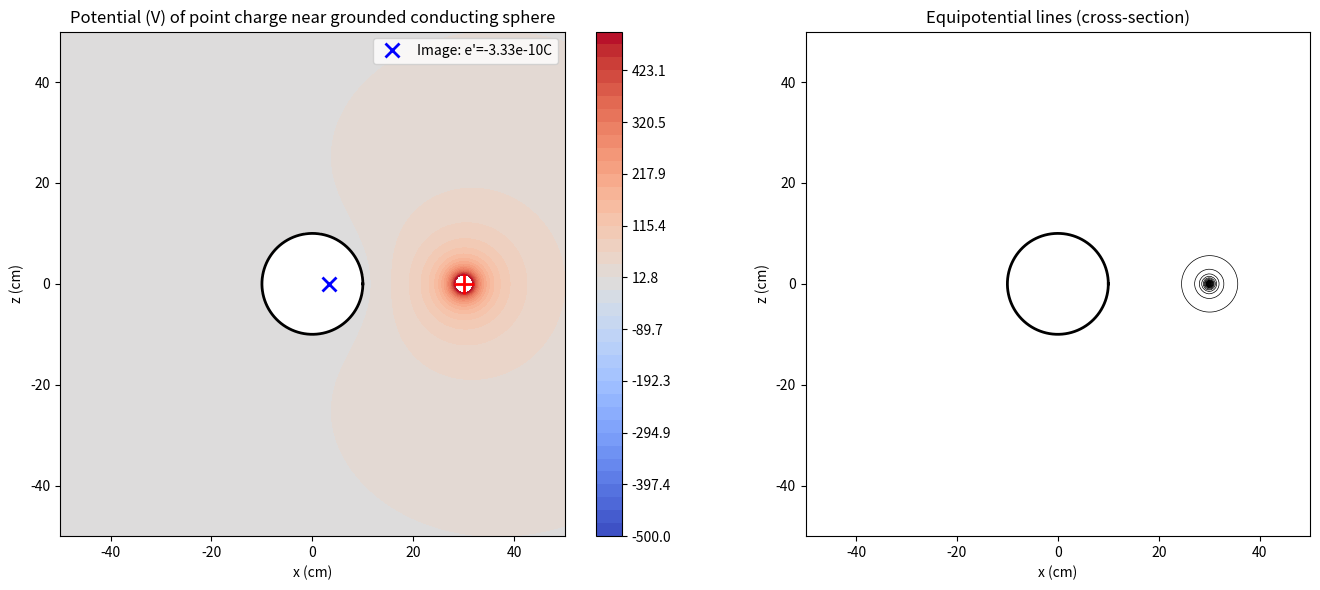

Here is the Python script that generated this plot: (Note: this script raises an exception after producing the figure.)
"""
Landau & Lifshitz, Volume 8: Electrodynamics of Continuous Media
Chapter I: Electrostatics of Conductors

Example 2: Point charge near a conducting sphere (Method of Images).
(Landau §3, Problem on method of images)

A point charge e at distance l from center of grounded conducting sphere
of radius R (< l) induces surface charge. The field outside is the same as
that of the real charge e plus a fictitious charge e' = -eR/l at distance
l' = R²/l from the center (inside the sphere).

Image force: F = -e²R / [2πε₀(l² - R²)²]  (attractive)
Potential: φ = (1/4πε₀)[e/r - e'R/r']
"""

import numpy as np
import matplotlib.pyplot as plt

eps0 = 8.8541878128e-12

def image_method_sphere(e=1e-9, R=0.1, l=0.3, n=200):
    """
    Point charge near a grounded conducting sphere (method of images).
    
    Parameters:
        e:    charge (C)
        R:    sphere radius (m)
        l:    distance of charge from center (m), must be > R
    Returns:
        dict with fields and image charge location
    """
    assert l > R, "Charge must be outside the sphere"
    
    # Image charge
    l_prime = R**2 / l
    e_prime = -e * R / l   # fictitious charge inside sphere
    
    # Grid: xz-plane (cross-section through charge and sphere center)
    x = np.linspace(-0.5, 0.5, n)
    z = np.linspace(-0.5, 0.5, n)
    X, Z = np.meshgrid(x, z)
    
    # Distances to real and image charges
    r_real = np.sqrt((X - l)**2 + Z**2)
    r_img  = np.sqrt((X - l_prime)**2 + Z**2)
    
    # Avoid singularity at charge location
    r_real_safe = np.where(r_real < 1e-10, 1e-10, r_real)
    
    # Potential: φ = (1/4πε₀)(e/r + e'/r')
    phi = (e / (4*np.pi*eps0)) * (1/r_real_safe + e_prime/e * 1/r_img)
    
    # Field from potential (E = -grad phi)
    dx = x[1] - x[0]
    dz = z[1] - z[0]
    dphi_dx = np.gradient(phi, dx, axis=1)
    dphi_dz = np.gradient(phi, dz, axis=0)
    Ex = -dphi_dx
    Ez = -dphi_dz
    
    # Force on the real charge (image force)
    F = -e * abs(e_prime) / (4*np.pi*eps0 * (l - l_prime)**2)
    # = -e²R / [4πε₀(l² - R²)²] * direction (toward sphere)
    
    # Sphere boundary mask
    r_sphere = np.sqrt(X**2 + Z**2)
    inside = r_sphere < R
    
    return {
        'X': X, 'Z': Z, 'phi': phi,
        'Ex': Ex, 'Ez': Ez,
        'e': e, 'R': R, 'l': l,
        'l_prime': l_prime, 'e_prime': e_prime,
        'F': F,
        'inside': inside
    }


def plot_image_method(result):
    """Visualize the image method solution."""
    fig, axes = plt.subplots(1, 2, figsize=(14, 6))
    
    X, Z = result['X'], result['Z']
    phi = result['phi']
    
    # Mask inside sphere (set to nan for clean plot)
    phi_plot = np.where(result['inside'], np.nan, phi)
    
    # ---- Left: potential ----
    ax = axes[0]
    levels = np.linspace(-500, 500, 40)
    cf = ax.contourf(X * 100, Z * 100, phi_plot, levels=levels, cmap='coolwarm')
    ax.set_aspect('equal')
    ax.set_xlabel('x (cm)')
    ax.set_ylabel('z (cm)')
    ax.set_title('Potential (V) of point charge near grounded conducting sphere')
    plt.colorbar(cf, ax=ax)
    
    # Sphere outline
    theta = np.linspace(0, 2*np.pi, 200)
    ax.plot(result['R'] * 100 * np.cos(theta),
            result['R'] * 100 * np.sin(theta), 'k-', lw=2)
    
    # Real charge
    ax.plot(result['l'] * 100, 0, 'r+', markersize=15, mew=2)
    # Image charge (inside sphere, shown dashed)
    ax.plot(result['l_prime'] * 100, 0, 'bx', markersize=10, mew=2,
            label=f"Image: e'={result['e_prime']:.2e}C")
    ax.legend()
    
    # ---- Right: field lines ----
    ax2 = axes[1]
    ax2.contour(X * 100, Z * 100, phi_plot, levels=30, colors='k', linewidths=0.5)
    ax2.set_aspect('equal')
    ax2.set_xlabel('x (cm)')
    ax2.set_ylabel('z (cm)')
    ax2.set_title('Equipotential lines (cross-section)')
    ax2.plot(result['R'] * 100 * np.cos(theta),
             result['R'] * 100 * np.sin(theta), 'k-', lw=2)
    
    plt.tight_layout()
    fname = '/home/ubuntu/.openclaw/workspace/textbooks/landau/code/landau_ch1_image_method.png'
    fig.savefig(fname, dpi=150)
    plt.close()
    print(f"[landau_ch1_image_method] Image force F = {result['F']:.4e} N (attractive)")
    print(f"[landau_ch1_image_method] Image charge at l' = {result['l_prime']:.4f} m")
    print(f"[landau_ch1_image_method] Plot saved.")


if __name__ == '__main__':
    result = image_method_sphere(e=1e-9, R=0.1, l=0.3)
    plot_image_method(result)
